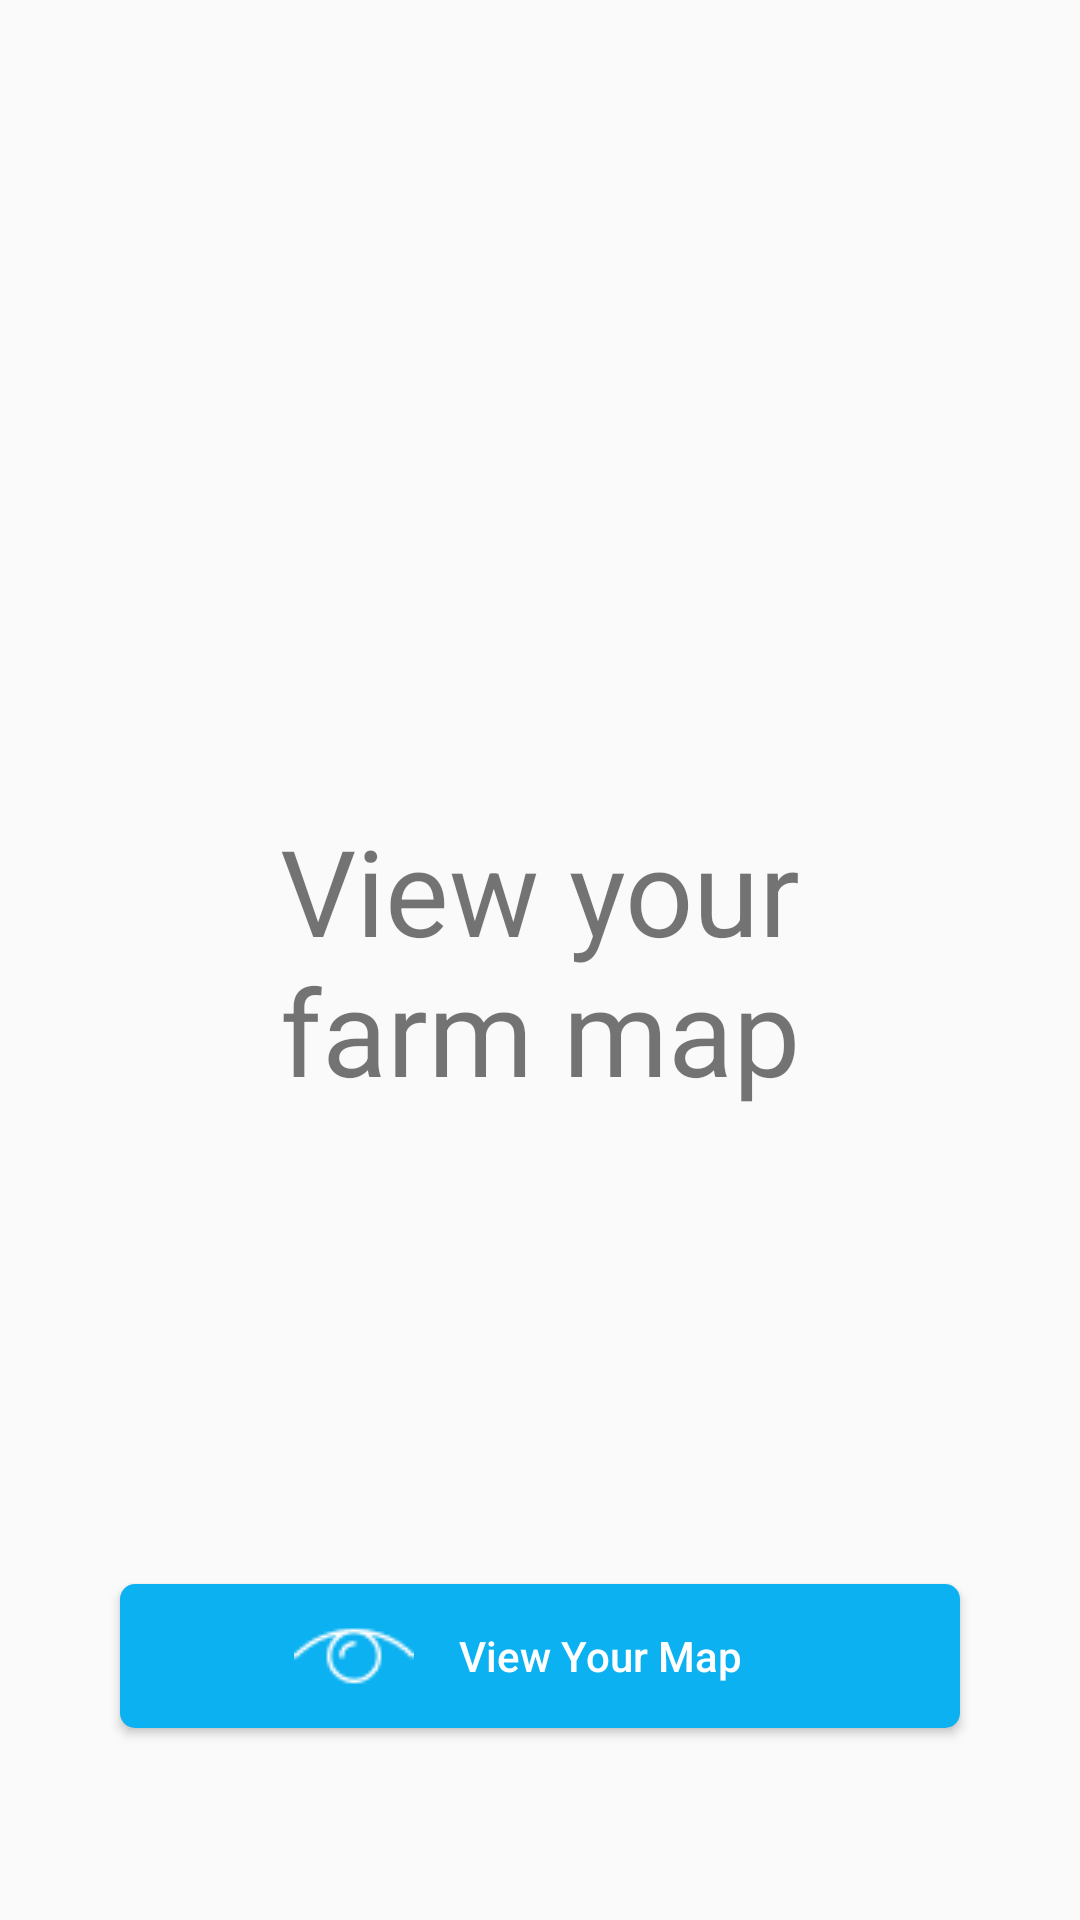

Layout XML and referenced resources for this Android screen:
<!-- AndroidManifest.xml: activity theme AppTheme.NoActionBar -->
<!-- res/layout/activity_view_mapped_farm.xml -->
<?xml version="1.0" encoding="utf-8"?>
<android.support.constraint.ConstraintLayout xmlns:android="http://schemas.android.com/apk/res/android"
    xmlns:app="http://schemas.android.com/apk/res-auto"
    xmlns:tools="http://schemas.android.com/tools"
    android:layout_width="match_parent"
    android:layout_height="match_parent"
    tools:context=".smartLocation.ViewMappedFarmActivity">
    <TextView
        android:layout_width="match_parent"
        android:layout_height="0dp"
        android:layout_marginStart="48dp"
        android:layout_marginEnd="48dp"
        android:layout_weight="2"
        android:gravity="center"
        android:text="View your farm map"
        android:textSize="40sp"
        app:layout_constraintBottom_toBottomOf="parent"
        app:layout_constraintEnd_toEndOf="parent"
        app:layout_constraintStart_toStartOf="parent"
        app:layout_constraintTop_toTopOf="parent"
        app:layout_constraintVertical_bias="0.0" />

    <Button
        android:id="@+id/btn_view_mapped_farm"
        android:layout_width="match_parent"
        android:layout_height="wrap_content"
        android:layout_marginStart="40dp"
        android:layout_marginEnd="40dp"
        android:onClick="viewMap"
        android:layout_marginBottom="64dp"
        android:background="@drawable/btn_blue"
        android:text="View Your Map"
        android:textAllCaps="false"
        android:textColor="@color/white"

        android:paddingLeft="58dp"
        android:paddingRight="58dp"
        android:drawableLeft="@drawable/viewmap"
        app:layout_constraintBottom_toBottomOf="parent"
        app:layout_constraintEnd_toEndOf="parent"
        app:layout_constraintStart_toStartOf="parent" />




</android.support.constraint.ConstraintLayout>
<!-- resources referenced by this layout -->
<resources>
  <color name="white">#FFFFFF</color>
  <!-- drawable btn_blue (drawable) -->
  <?xml version="1.0" encoding="utf-8"?>
          <shape xmlns:android="http://schemas.android.com/apk/res/android"
              android:shape="rectangle"
              >
              <solid
                  android:color="@color/colorPrimary"/>
              <corners
                  android:radius="5dp"/>
  
  
          </shape>
  <!-- drawable viewmap: png bitmap (drawable, 561 bytes) -->
  <style name="AppTheme.NoActionBar" parent="Base.Theme.AppCompat.Light">
          <item name="windowActionBar">false</item>
          <item name="windowNoTitle">true</item>
          <item name="android:textColorSecondary">@color/white</item>
          <item name="colorAccent">@color/colorAccent</item>
          <item name="android:windowActionBarOverlay">true</item>
  
      </style>
  <color name="colorPrimary">#0BB1F0</color>
  <color name="colorAccent">#50B853</color>
</resources>
